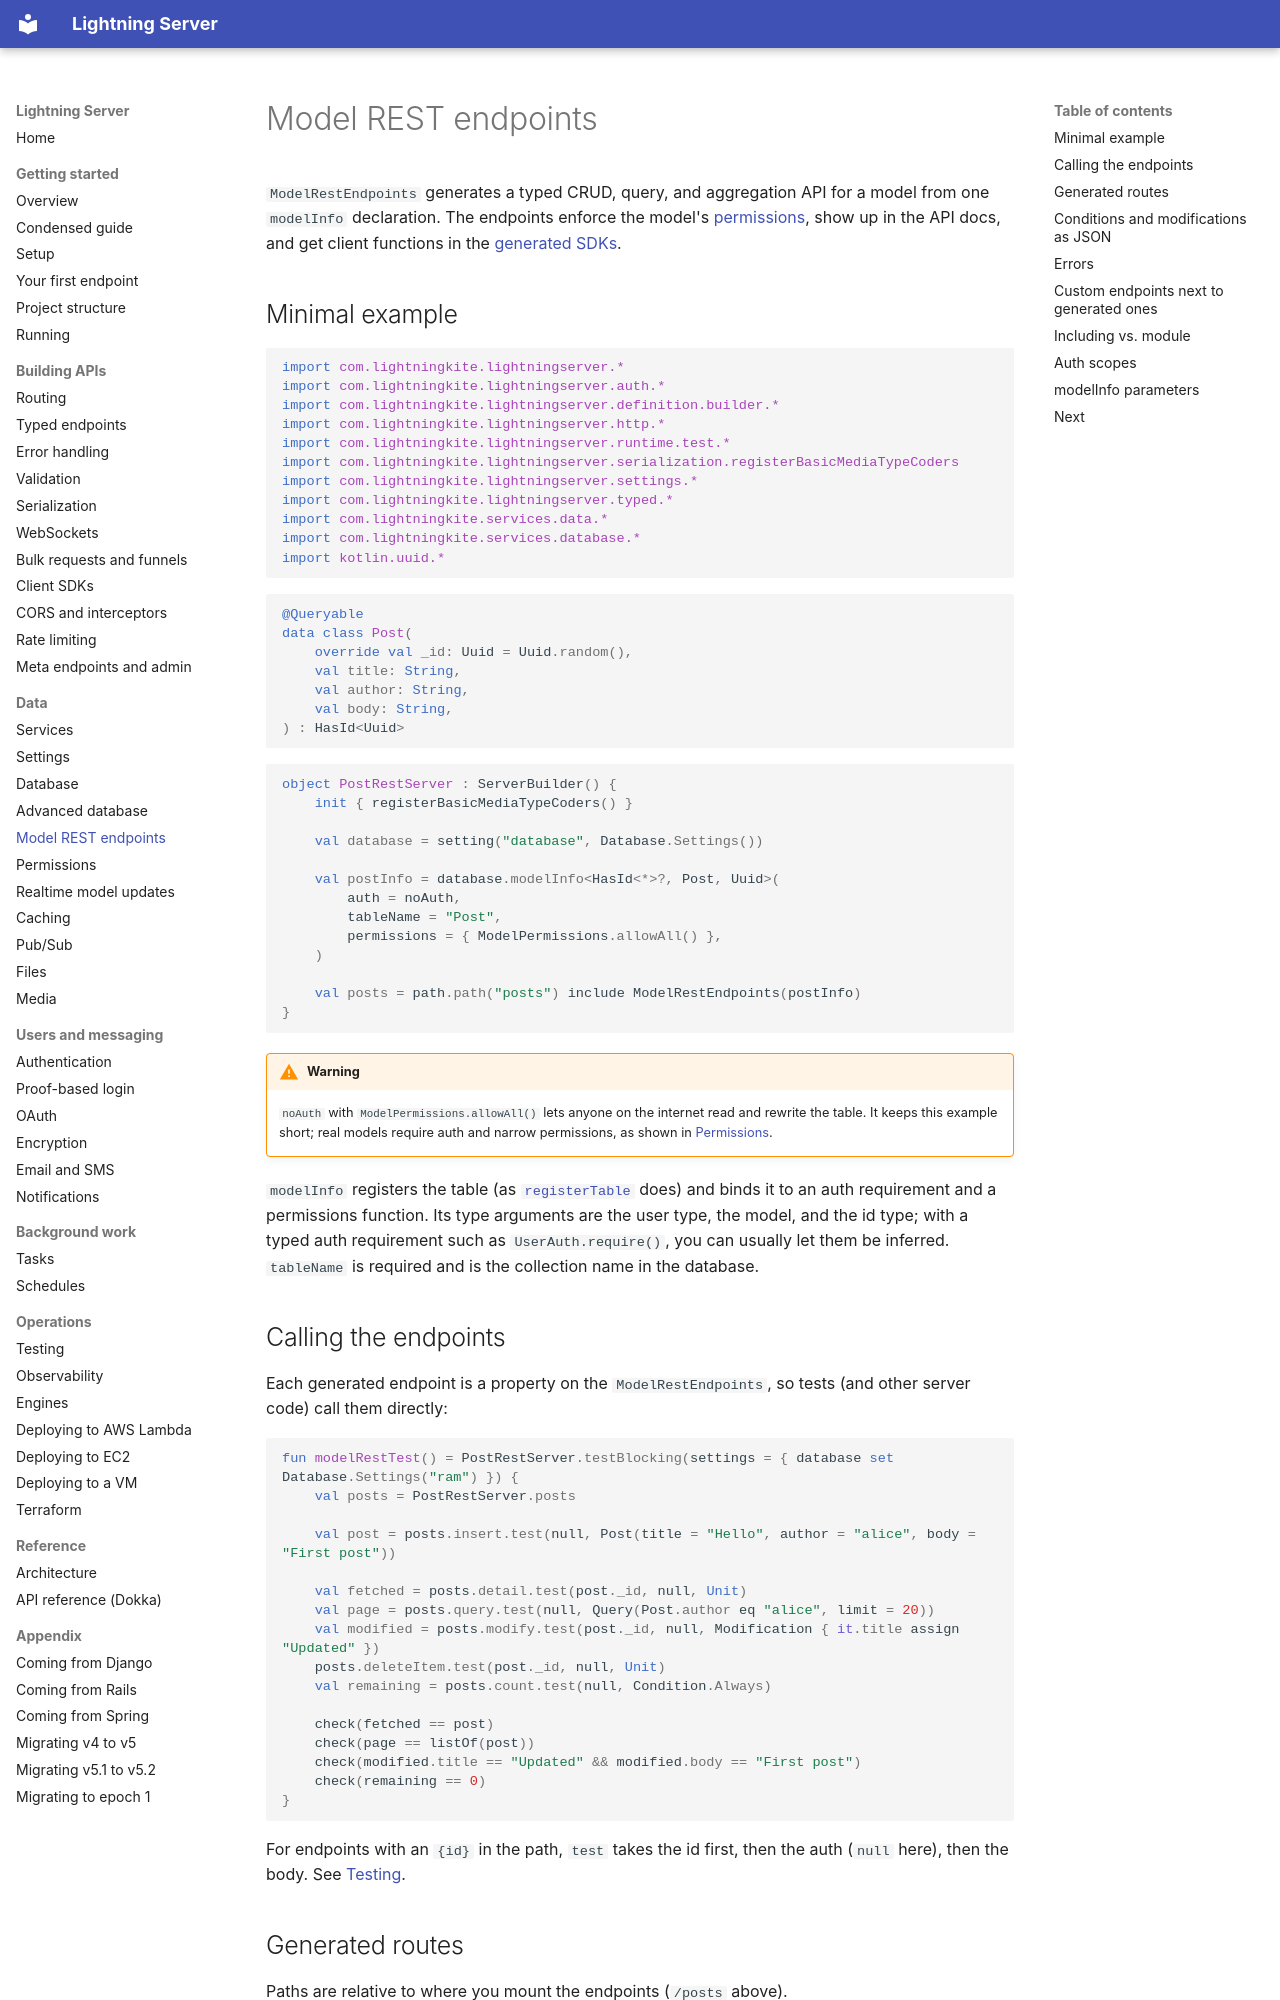

repository: lightningkite/lightning-server · page: model-rest/index.html · generator: mkdocs

# Model REST endpoints

`ModelRestEndpoints` generates a typed CRUD, query, and aggregation API for a model from one `modelInfo`
declaration.  The endpoints enforce the model's [permissions](permissions.md), show up in the API docs, and get
client functions in the [generated SDKs](client-sdks.md).

## Minimal example

<!-- sample: com/lightningkite/lightningserver/guide/samples/ModelRestSamples.kt#mr-imports -->
```kotlin
import com.lightningkite.lightningserver.*
import com.lightningkite.lightningserver.auth.*
import com.lightningkite.lightningserver.definition.builder.*
import com.lightningkite.lightningserver.http.*
import com.lightningkite.lightningserver.runtime.test.*
import com.lightningkite.lightningserver.serialization.registerBasicMediaTypeCoders
import com.lightningkite.lightningserver.settings.*
import com.lightningkite.lightningserver.typed.*
import com.lightningkite.services.data.*
import com.lightningkite.services.database.*
import kotlin.uuid.*
```

<!-- sample: com/lightningkite/lightningserver/guide/samples/ModelRestSamples.kt#mr-model -->
```kotlin
@Queryable
data class Post(
    override val _id: Uuid = Uuid.random(),
    val title: String,
    val author: String,
    val body: String,
) : HasId<Uuid>
```

<!-- sample: com/lightningkite/lightningserver/guide/samples/ModelRestSamples.kt#mr-server -->
```kotlin
object PostRestServer : ServerBuilder() {
    init { registerBasicMediaTypeCoders() }

    val database = setting("database", Database.Settings())

    val postInfo = database.modelInfo<HasId<*>?, Post, Uuid>(
        auth = noAuth,
        tableName = "Post",
        permissions = { ModelPermissions.allowAll() },
    )

    val posts = path.path("posts") include ModelRestEndpoints(postInfo)
}
```

!!! warning
    `noAuth` with `ModelPermissions.allowAll()` lets anyone on the internet read and rewrite the table.  It keeps
    this example short; real models require auth and narrow permissions, as shown in [Permissions](permissions.md).

`modelInfo` registers the table (as [`registerTable`](database.md) does) and binds it to an auth requirement and a
permissions function.  Its type arguments are the user type, the model, and the id type; with a typed auth
requirement such as `UserAuth.require()`, you can usually let them be inferred.  `tableName` is required and is the
collection name in the database.
